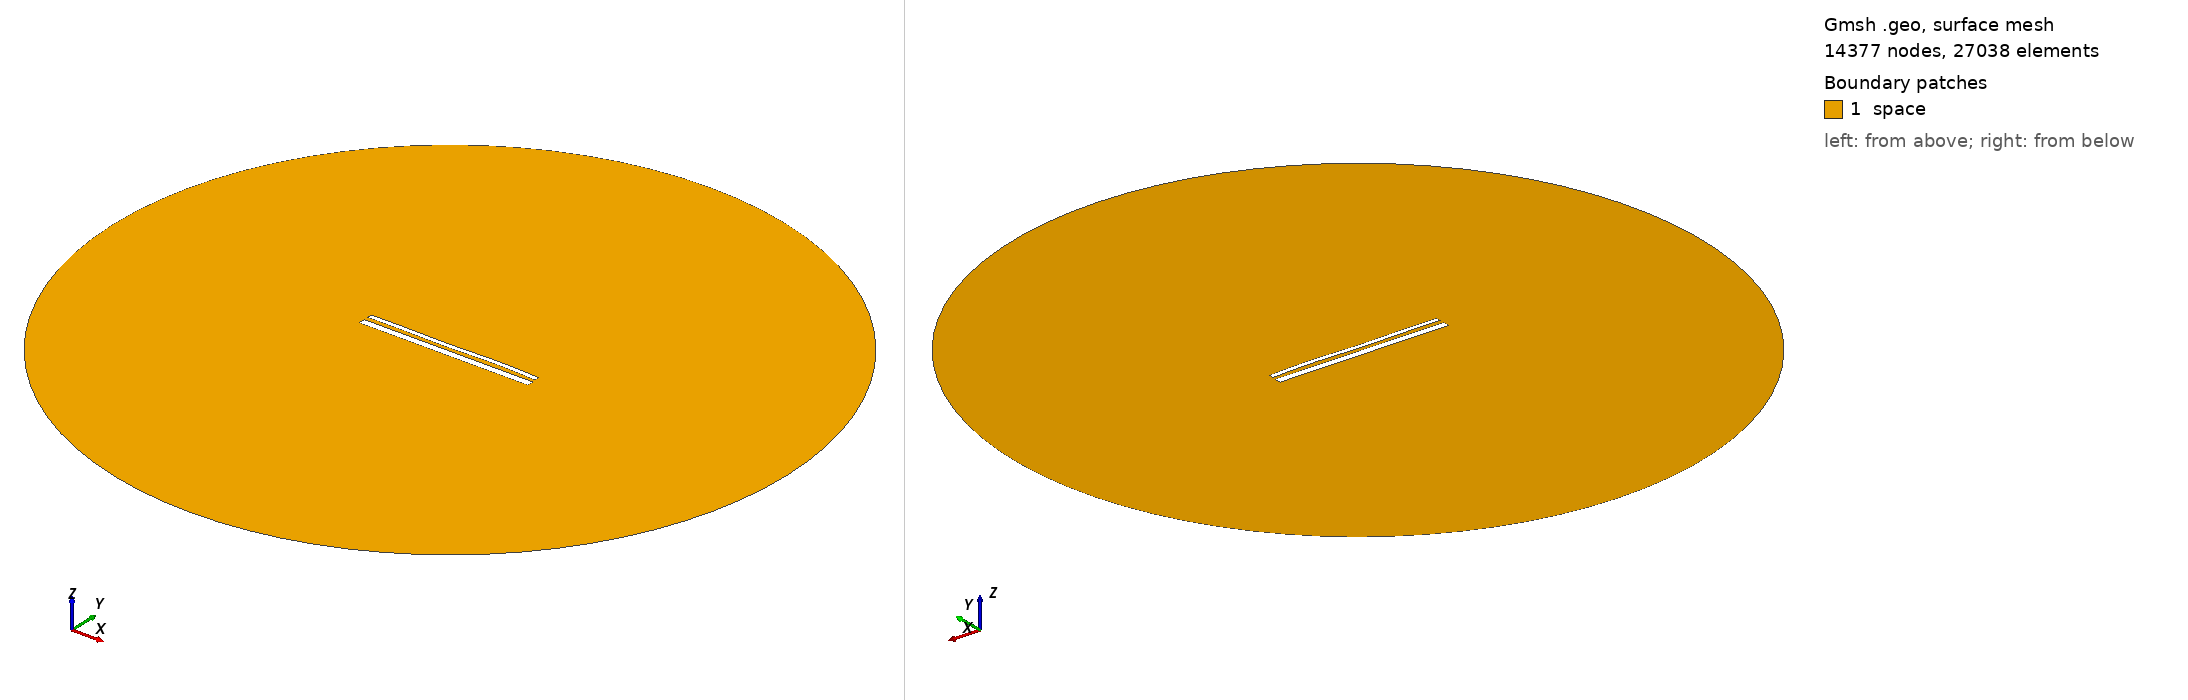

Gmsh geometry script, surface-meshed: 14377 nodes, 27038 surface elements. Boundary patches (legend numbers): 1 space. Left view from above one corner, right view from below the opposite corner. Legend entries are the model's physical surfaces. The drawing asked Gmsh for element sizes between 1% and 20% of the model's largest extent; the script's own settings can give other sizes.

=== 14680.geo (drawn) ===
//---------------------------------------
// Geometry kernel
//---------------------------------------

SetFactory("OpenCASCADE");



//---------------------------------------
// Parameters of the geometry
//---------------------------------------

// Overetch of the upper plate
overetch = 0.5;

// Distance between the plates
distance = 2.25;

// Discretization over the x axis (for the deformation)
nx = 50; 

// Length of the plate
L = 100 - overetch; 

// Number of modes
n = 4; 

// 1st mode coefficient
coeff(1) = 0.0;
beta(1) = 0.596864 * 3.1415926535 / L;

// 2nd mode coefficient
coeff(2) = 0.0;
beta(2) = 1.49418 * 3.1415926535 / L;

// 3rd mode coefficient
coeff(3) = -0.15;
beta(3) = 2.50025 * 3.1415926535 / L;

// 4th mode coefficient
coeff(4) = 0.15;
beta(4) = 3.49999 * 3.1415926535 / L;



//---------------------------------------
// Upper plate (deformed rectangle)
//---------------------------------------

// Coordiantes of the upper plate
xmin = -50;
xmax = 50 - overetch;

// Height of the upper plate
yheight = 4 - 2 * overetch;

// Indexes of the points
UpperID[] = {};
LowerID[] = {};
LeftID[] = {};
RightID[] = {};

// Point index
p = 1;

// Horizontal edges
For i In {1:nx}
    x = xmin + (i-1)*(xmax - xmin)/(nx-1);

    y_bottom = distance / 2 + overetch;
    For j In {1:n}
        C = (Cosh(beta(j)*L) + Cos(beta(j)*L)) / (Sinh(beta(j)*L) + Sin(beta(j)*L));
        y_bottom  = y_bottom + coeff(j) * (Cosh(beta(j)*(x+50)) - Cos(beta(j)*(x+50)) - C * (Sinh(beta(j)*(x+50)) - Sin(beta(j)*(x+50))));
    EndFor

    y_top = y_bottom + yheight;

    Point(p) = {x, y_top, 0, 1.0};
    UpperID[i] = p;
    p = p + 1;

    Point(p) = {x, y_bottom, 0, 1.0};
    LowerID[i] = p;
    p = p + 1;
EndFor

// Create point lists
UpperPts[] = {}; LowerPts[] = {};
For i In {1:nx}
  UpperPts[] += {UpperID[i]};
  LowerPts[] += {LowerID[i]};
EndFor

// Build splines
Spline(1) = {UpperPts[]};
Spline(2) = {LowerPts[]};
Line(3) = {LowerPts[nx-1], UpperPts[nx-1]};
Line(4) = {LowerPts[0], UpperPts[0]};

// Build the plane surface
Curve Loop(1) = {2, 3, -1, -4};
Plane Surface(1) = {1};



//---------------------------------------
// Lower plate (rectangle)
//---------------------------------------

// Vertices
Point(1001) = {-50, -1, 0, 1.0};
Point(1002) = { 50, -1, 0, 1.0};
Point(1003) = { 50,  -5, 0, 1.0};
Point(1004) = {-50,  -5, 0, 1.0};

// Edges
Line(5) = {1001, 1002};
Line(6) = {1002, 1003};
Line(7) = {1003, 1004};
Line(8) = {1004, 1001};

// Plane surface
Line Loop(2) = {5, 6, 7, 8};
Plane Surface(2) = {2}; 



//---------------------------------------
// Outer (fictious) boundary
//---------------------------------------

// Points
Point(1005) = {0, 0, 0};       // Center
Point(1006) = {200, 0, 0};     // Start point
Point(1007) = {0, 200, 0};     // 90 degrees
Point(1008) = {-200, 0, 0};    // 180 degrees
Point(1009) = {0, -200, 0};    // 270 degrees

// Circle arcs (each needs start, center, end)
Circle(9) = {1006, 1005, 1007};
Circle(10) = {1007, 1005, 1008};
Circle(11) = {1008, 1005, 1009};
Circle(12) = {1009, 1005, 1006};

// Plane surface for the entire domain
Curve Loop(3) = {9, 10, 11, 12};
Surface(3) = {3};

// Subtract the plates from the whole domain to obtain the actual domain where we want to solve the equations
BooleanDifference{ Surface{3}; Delete; }{ Surface{1}; Surface{2}; Delete; }




//---------------------------------------
// Transfinite Lines/Curves
//---------------------------------------

// Set the number of points on the boundaries
r = 7;

// Plates
Transfinite Curve {1, 2} = 50*r Using Progression 1;
Transfinite Curve {3, 4} = 2*r Using Progression 1;
Transfinite Line {5, 7} = 50*r Using Progression 1;
Transfinite Line {6, 8} = 2*r Using Progression 1;

// Outer boundary
Transfinite Line {9, 10, 11, 12} = 20 Using Progression 1;



//---------------------------------------
// Physical groups
//---------------------------------------                

// Physical curves (boundaries)
Physical Line("force_segment", 10) = {2};
Physical Line("upper_plate", 11) = {1, 3, 4};
Physical Line("lower_plate", 12) = {5, 6, 7, 8};
Physical Line("boundary", 20) = {9, 10, 11, 12};

// Physical Surfaces
Physical Surface("space", 30) = {3};



//---------------------------------------
// 6. Generate the Mesh
//---------------------------------------

// 2D mesh generation
Mesh 2;
